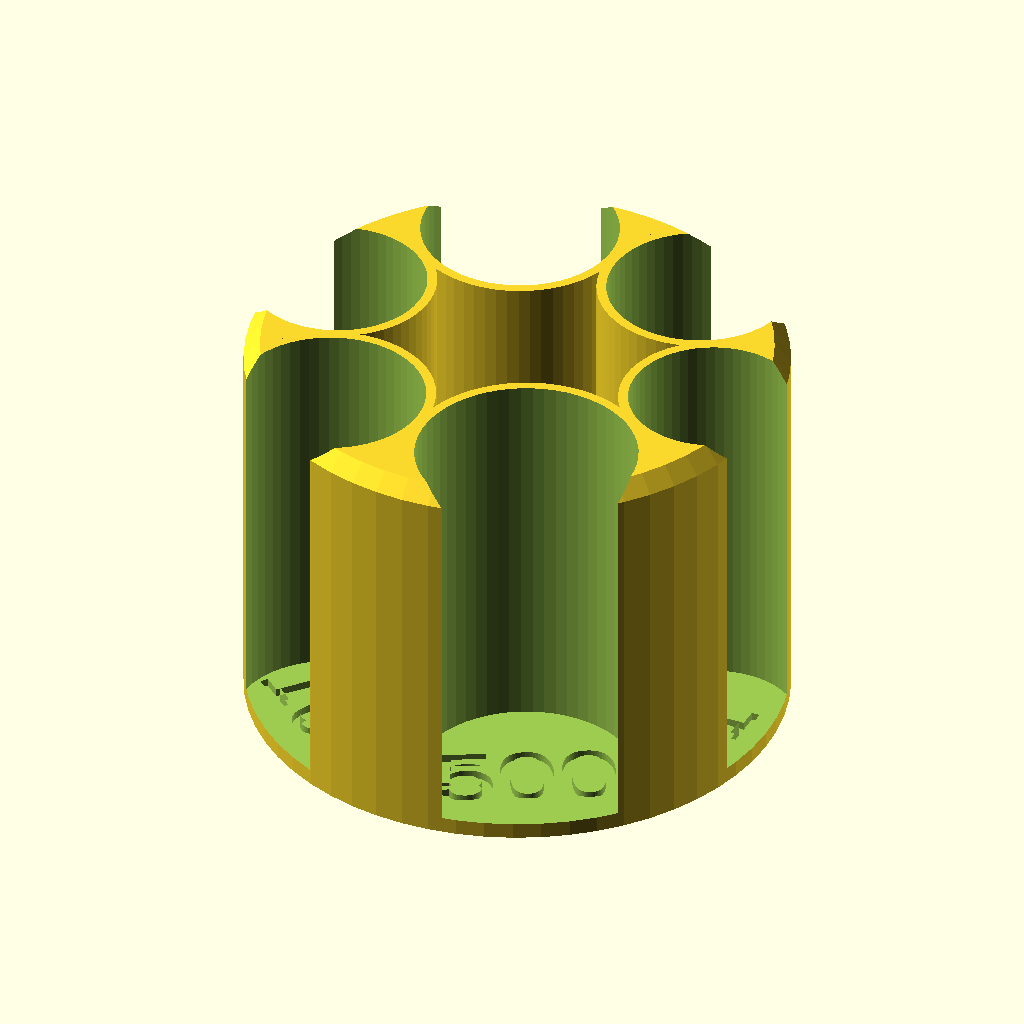
Cell 1 — every parameter at its default value.
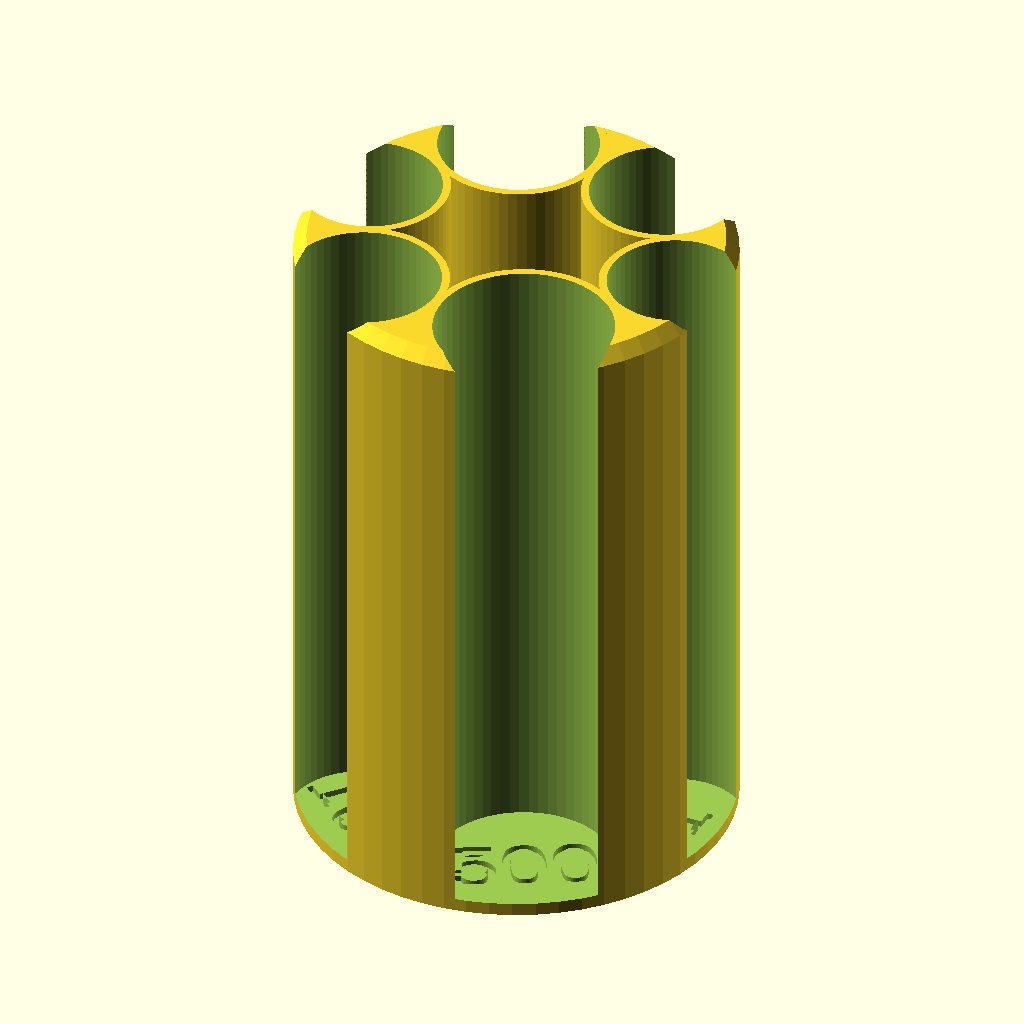
Cell 2 — overall_height set to 100, the other parameters unchanged.
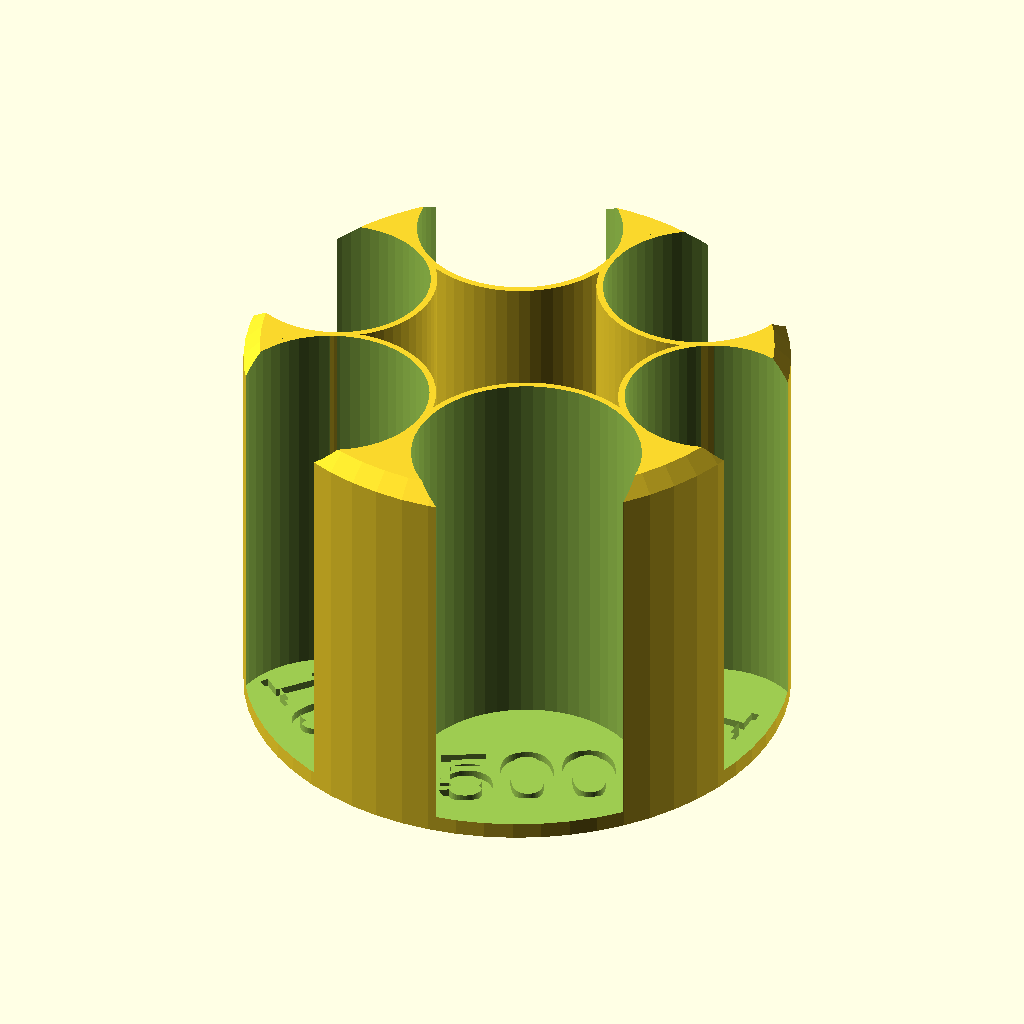
Cell 3: the same model with clearance = 0.8.
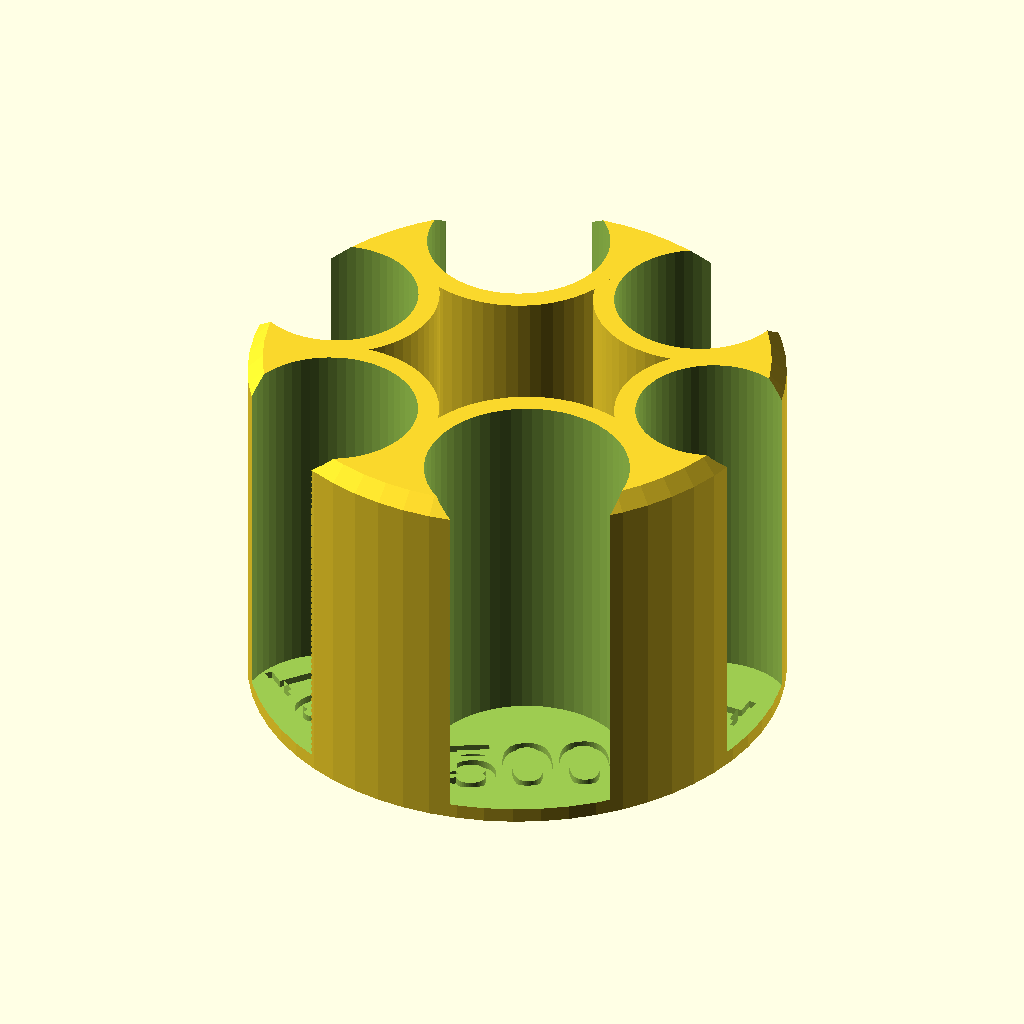
Cell 4: the same model with coin_spacing = 1.6.
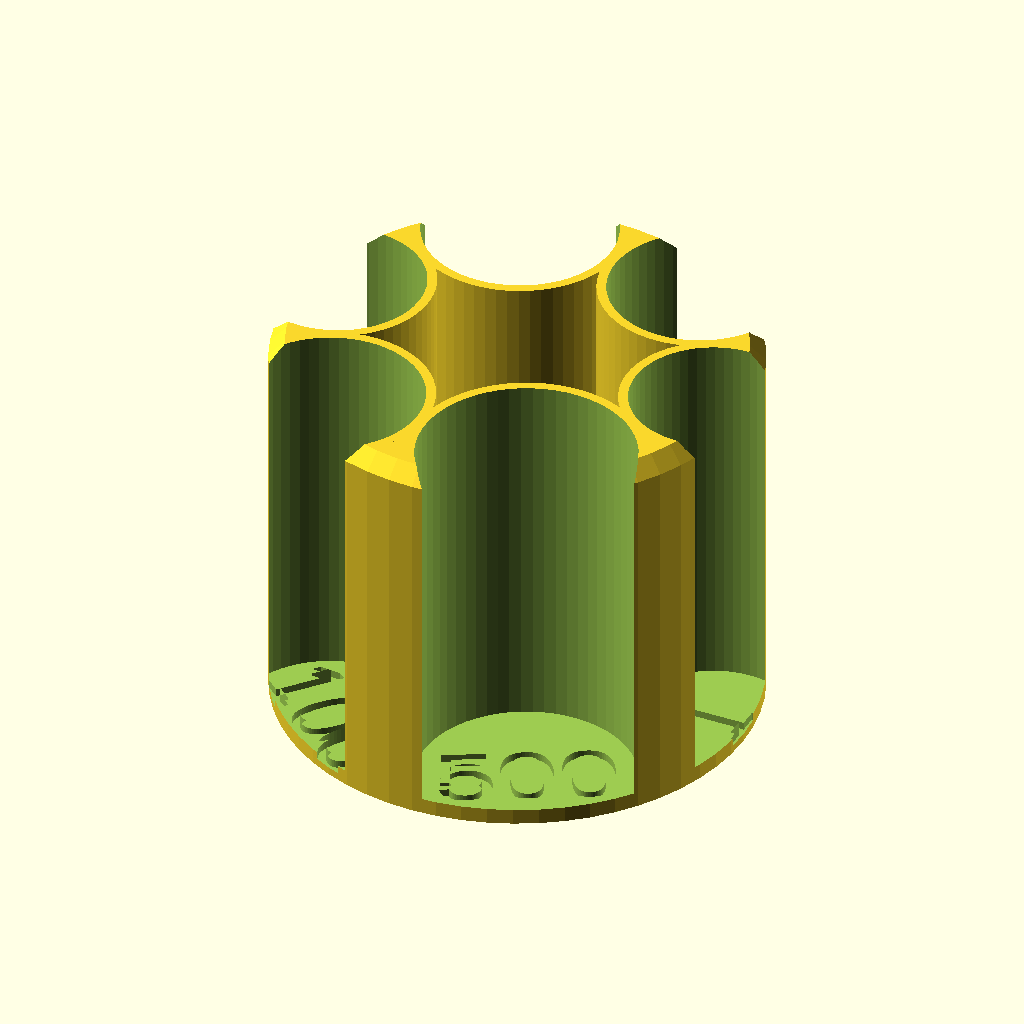
Cell 5: the same model with trim_radius = 6.
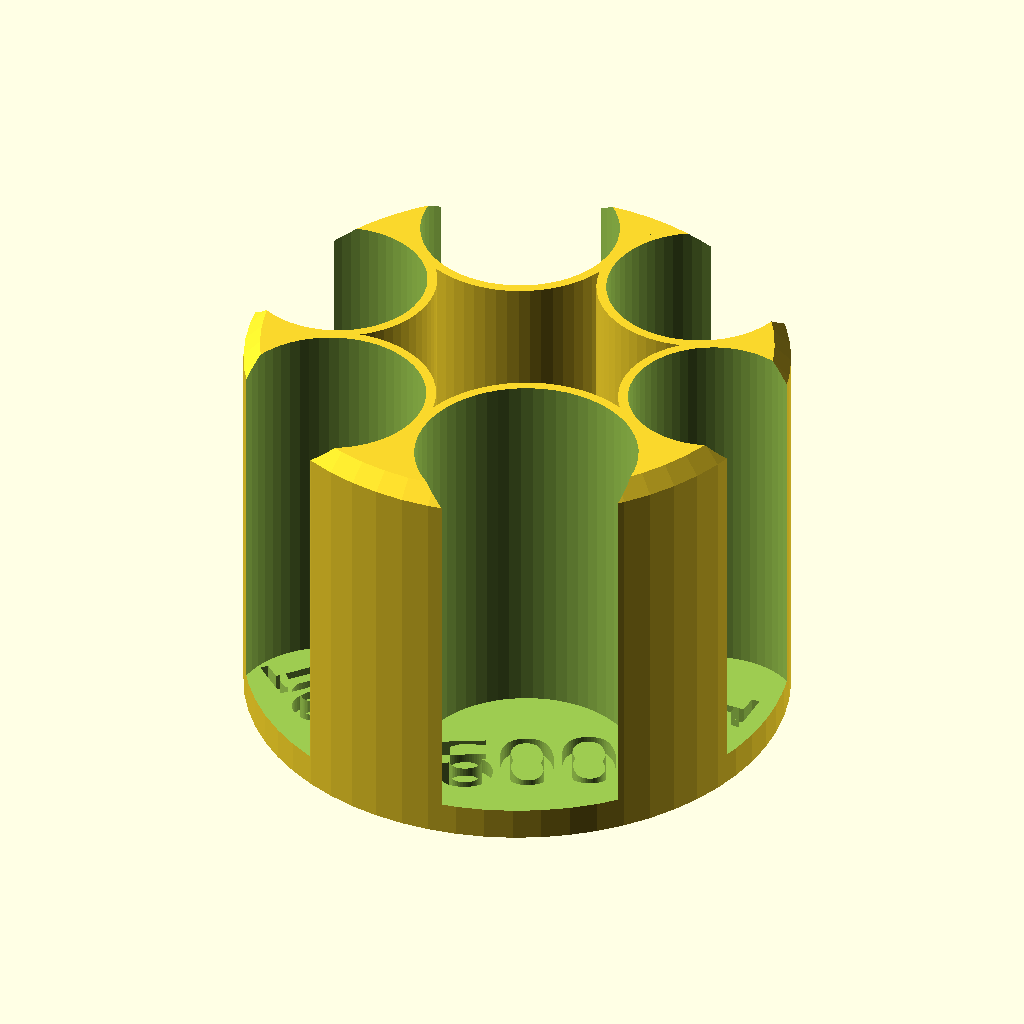
Cell 6 — base_thickness set to 4, the other parameters unchanged.
All cells are drawn from the same view direction (rotation 55°, 0°, 25°, orthographic, colour scheme Cornfield), but the view is re-fitted for each cell, so position and scale can differ between cells as well as the parameter.
The OpenSCAD source (inputs/thingiverse/files/thing-3564413/files/Coin-Holder.scad):
/*********************************************************************
 *                                                                   *
 *                     Parameterised Coin Holder                     *
 *                     =========================                     *
 *                                                                   *
 * Author: Steve Morgan                                              *
 * Project Source: https://github.com/smorgo/3DDesigns               *
 *                                                                   *
 * License: Creative Commons - Attribution - Non Commercial          *
 *                                                                   *
 * 3D printable design for a coin holder.                            *
 *                                                                   *
 * This design is initially configured to hold a full set of UK      *
 * coins from 1p to £2. You can also print versions for other        *
 * coins, simply by specifying the currency. Or you can change the   *
 * set of coins to suit your own needs.                              *
 *                                                                   *
 * The design cleverly calculates the correct overall diameter for   *
 * the coin holder, based on the coins that it's configured to hold. *
 * Much of the calculation must be credited to my daughter, Alice    *
 * Morgan who, by applying her A-Level maths skills, gave me a       *
 * solution that was evading me.                                     *
 *                                                                   *
 *********************************************************************/
 
$fn=60; // Reasonably high quality

/* Quick note: I've not tested the US, EU or CA currencies, but took the 
 * dimensions from Wikipedia. If they're wrong, please let me know
 * so that I can fix any errors in a future version. */
 
currency = "JP"; // "UK", "US", "EU", "CA", "JP"
overall_height = 50; // Height in mm.

// The following tables define the dimensions of UK coins

// UK, US, EU and CA coins are included, buy you can readily modify the
// list if your using a different currency (maybe let me know what you 
// used so I can include it in a later version).

// You can change existing entries, adding new ones or remove unneeded ones
// (note: if you add or remove, make sure that each coin, except the last 
// one, has a comma "," after it. If you know OpenSCAD, you'll know this, anyway.

// Each coin entry is made up of three values, text, diameter and thickness
// e.g.
// ["1",20.3,1.65] defines a UK 1 penny piece
// where: "1" is the text printed on the base
//        20.3 is the diameter of the coin in mm
//        1.65 is the thickness of the coin in mm

// Note: the design doesn't use the thickness, at the moment. Maybe a later version will.

coins = (currency == "UK") ? [
    ["1",20.3,1.65],
    ["2",25.9,2.03],
    ["5",18,1.89],
    ["10",24.5,2.05],
    ["20",21.4,1.7],
    ["50",27.3,1.78],
    ["£1",23.43,2.8],
    ["£2",28.4,2.5]
    ] :
    (currency == "US") ? [
    ["1",19.05,1.55],
    ["5",21.209,1.95],
    ["10",17.907,1.35],
    ["25",24.257,1.75],
    ["50",30.607,2.15],
    ["$1",26.5,2]
    ] :
    (currency == "EU") ? [
    ["1",16.25,1.67],
    ["2",18.75,1.67],
    ["5",21.25,1.67],
    ["10",19.75,1.93],
    ["20",22.25,2.14],
    ["50",24.25,2.38],
    ["€1",23.25,2.33],
    ["€2",25.75,2.2]
    ] :
    (currency == "CA") ? [
    ["5",21.2,1.76],
    ["10",18.03,1.22],
    ["25",23.88,1.58],
    ["50",27.13,1.95],
    ["$1",26.5,1.75],
    ["$2",28,1.8]
    ] :
    (currency == "JP") ? [
    ["1",20,1.5],
    ["5",22,1.5],
    ["10",23.5,1.5],
    ["50",21,1.7],
    ["100",22.6,1.7],
    ["500",26.5,2]
    ] : [];

clearance = 0.4; // How much space around each coin
coin_spacing = 0.8; // Spacing between coin slots
trim_radius = 3; // We trim off a little from the outside to allow room for a finger
base_thickness = 2; // Thickness of the base in mm
text_size = 10; // Change this if the text, embossed in each tube, is too big or too small

pillars = len(coins);

module main() {
    r = find_r(); // Recursively find the correct sized circle to contain all the coins
    echo("r = ", r);
    
    coin_holder(r);
}

module coin_holder(r) {
    intersection() {
        body(r);
        chamfer_cylinder(r = r-trim_radius, h = overall_height, center=true, chamfer=2);
    }
}

module body(r) {
    
    e = pillars -1;
    all_d = [ for(i = [0:1:e]) coins[i][1] ];
    max_d = max(all_d);

    difference() {
        cylinder(r = r, h = overall_height, center=true);
        translate([0,0,base_thickness]) cylinder(r = r-max_d / 1.8, h = overall_height, center=true);
        translate([0,0,base_thickness]) {
            for(n = [0:1:e]) {
                rn = (coins[n][1])/2;
                m = (n-1) < 0 ? e : (n-1);
                tth = total_theta(r,m);
                echo("tth = ",tth);
                rotate([0,0,tth]) {
                    translate([r-rn,0,0]) {
                        translate([0,0,-overall_height/2]) {
                            rotate([0,0,90]) {
                                linear_extrude(height = base_thickness, center=true) {
                                    text(coins[n][0], valign="center", halign="center", size=text_size);
                                }
                            }
                        }
                        cylinder(r = rn+coin_spacing * 2,h=overall_height,center=true);
                    }
                }
            }
        }
    }
    
    translate([0,0,0]) {
        for(n = [0:1:e]) {
            rn = (coins[n][1])/2;
            m = (n-1) < 0 ? e : (n-1);
            tth = total_theta(r,m);
            echo("tth = ",tth);
            rotate([0,0,tth]) {
                translate([r-rn,0,0]) {
                    difference() {
                        cylinder(r = rn+coin_spacing * 2,h=overall_height,center=true);
                        translate([0,0,0.1]) {
                            cylinder(r = rn+clearance,h=overall_height+0.2,center=true);
                        }
                    }
                }
            }
        }
    }    
}

module chamfer_cylinder(r,h,center=false,chamfer=2) {
    hull() {
        translate([0,0,-chamfer/2]) cylinder(r = r, h = h - chamfer, center = center);
        translate([0,0,chamfer/2]) {
            cylinder(r = r-chamfer, h = h-chamfer, center=center);
        }
    }
}

function find_r(r = 10,rl = 0,rh = 200) = 
    let(t = total_theta(r,pillars-1))
    (t != t || (t > 360.001)) ? find_r((r+rh)/2,r,rh) : ((t < 359.999) ? find_r((r+rl)/2,rl,r) : r);
    
function sum(v, i = 0, r = 0) = i < len(v) ? sum(v, i + 1, r + v[i]) : r;

function total_theta(r,n) = 
    sum( [ for(i=[0:n]) coin_theta(r,i, (i+1) == pillars ? 0 : (i+1)) ]);
        
function coin_theta(r,n,m) =
    theta(r, (coins[n][1])/2 + coin_spacing, (coins[m][1])/2 + coin_spacing);

function theta(r,rn,rm) =
    acos(((r-rn)*(r-rn)+(r-rm)*(r-rm)-(rn+rm)*(rn+rm))/(2 * (r-rn) * (r-rm)));

main();
Customizer parameters (derived from the source; name, type, default, range or options):
currency: string, default "JP"
overall_height: number, default 50
clearance: number, default 0.4
coin_spacing: number, default 0.8
trim_radius: number, default 3
base_thickness: number, default 2
text_size: number, default 10
